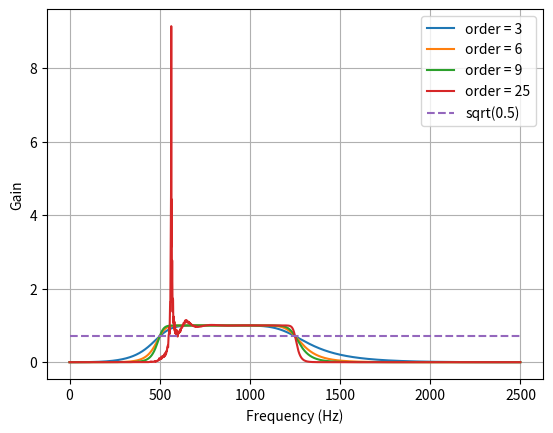
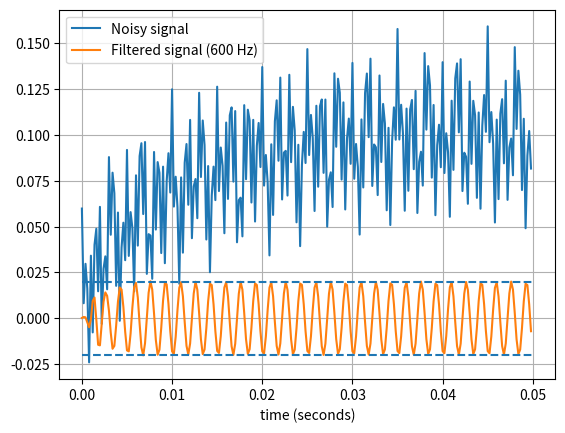

Write Python code to recreate these figures, in order.
from scipy.signal import butter, lfilter

def butter_bandpass(lowcut, highcut, fs, order=5):
    nyq = 0.5 * fs
    low = lowcut / nyq
    high = highcut / nyq
    b, a = butter(order, [low, high], btype='band')
    return b, a


def butter_bandpass_filter(data, lowcut, highcut, fs, order=5):
    b, a = butter_bandpass(lowcut, highcut, fs, order=order)
    y = lfilter(b, a, data)
    return y


def run():
    import numpy as np
    import matplotlib.pyplot as plt
    from scipy.signal import freqz

    # Sample rate and desired cutoff frequencies (in Hz).
    fs = 5000.0
    lowcut = 500.0
    highcut = 1250.0

    # Plot the frequency response for a few different orders.
    plt.figure(1)
    plt.clf()
    for order in [3, 6, 9, 25]:
        b, a = butter_bandpass(lowcut, highcut, fs, order=order)
        w, h = freqz(b, a, worN=2000)
        plt.plot((fs * 0.5 / np.pi) * w, abs(h), label="order = %d" % order)

    plt.plot([0, 0.5 * fs], [np.sqrt(0.5), np.sqrt(0.5)],
             '--', label='sqrt(0.5)')
    plt.xlabel('Frequency (Hz)')
    plt.ylabel('Gain')
    plt.grid(True)
    plt.legend(loc='best')

    # Filter a noisy signal.
    T = 0.05
    nsamples = int(T * fs)
    t = np.linspace(0, T, nsamples, endpoint=False)
    a = 0.02
    f0 = 600.0
    x = 0.1 * np.sin(2 * np.pi * 1.2 * np.sqrt(t))
    x += 0.01 * np.cos(2 * np.pi * 312 * t + 0.1)
    x += a * np.cos(2 * np.pi * f0 * t + .11)
    x += 0.03 * np.cos(2 * np.pi * 2000 * t)
    plt.figure(2)
    plt.clf()
    plt.plot(t, x, label='Noisy signal')

    y = butter_bandpass_filter(x, lowcut, highcut, fs, order=6)
    plt.plot(t, y, label='Filtered signal (%g Hz)' % f0)
    plt.xlabel('time (seconds)')
    plt.hlines([-a, a], 0, T, linestyles='--')
    plt.grid(True)
    plt.axis('tight')
    plt.legend(loc='upper left')

    plt.show()

run()